Dataset: Dataset (GitHub, sPedersennn/VT2_Machine-Vision). Classes: machine screw, philips, plaster screw, Torx screw.

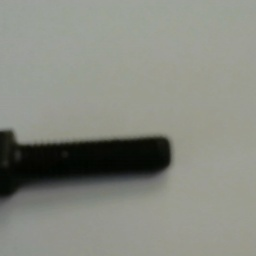
Label: machine screw

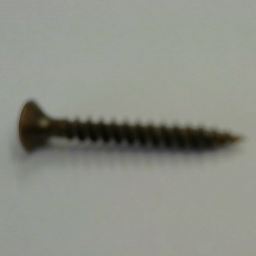
Label: philips

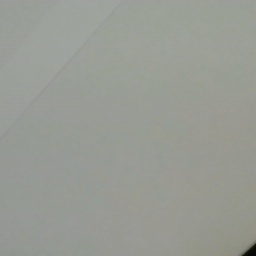
Label: machine screw

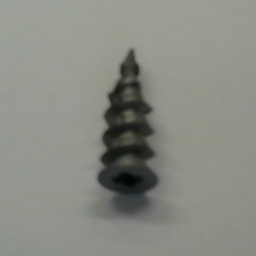
Label: plaster screw

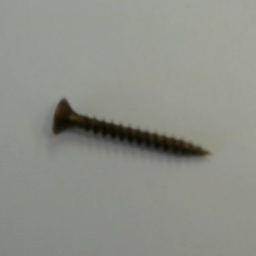
Label: philips

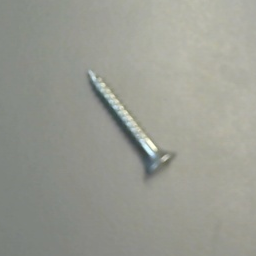
Label: Torx screw
